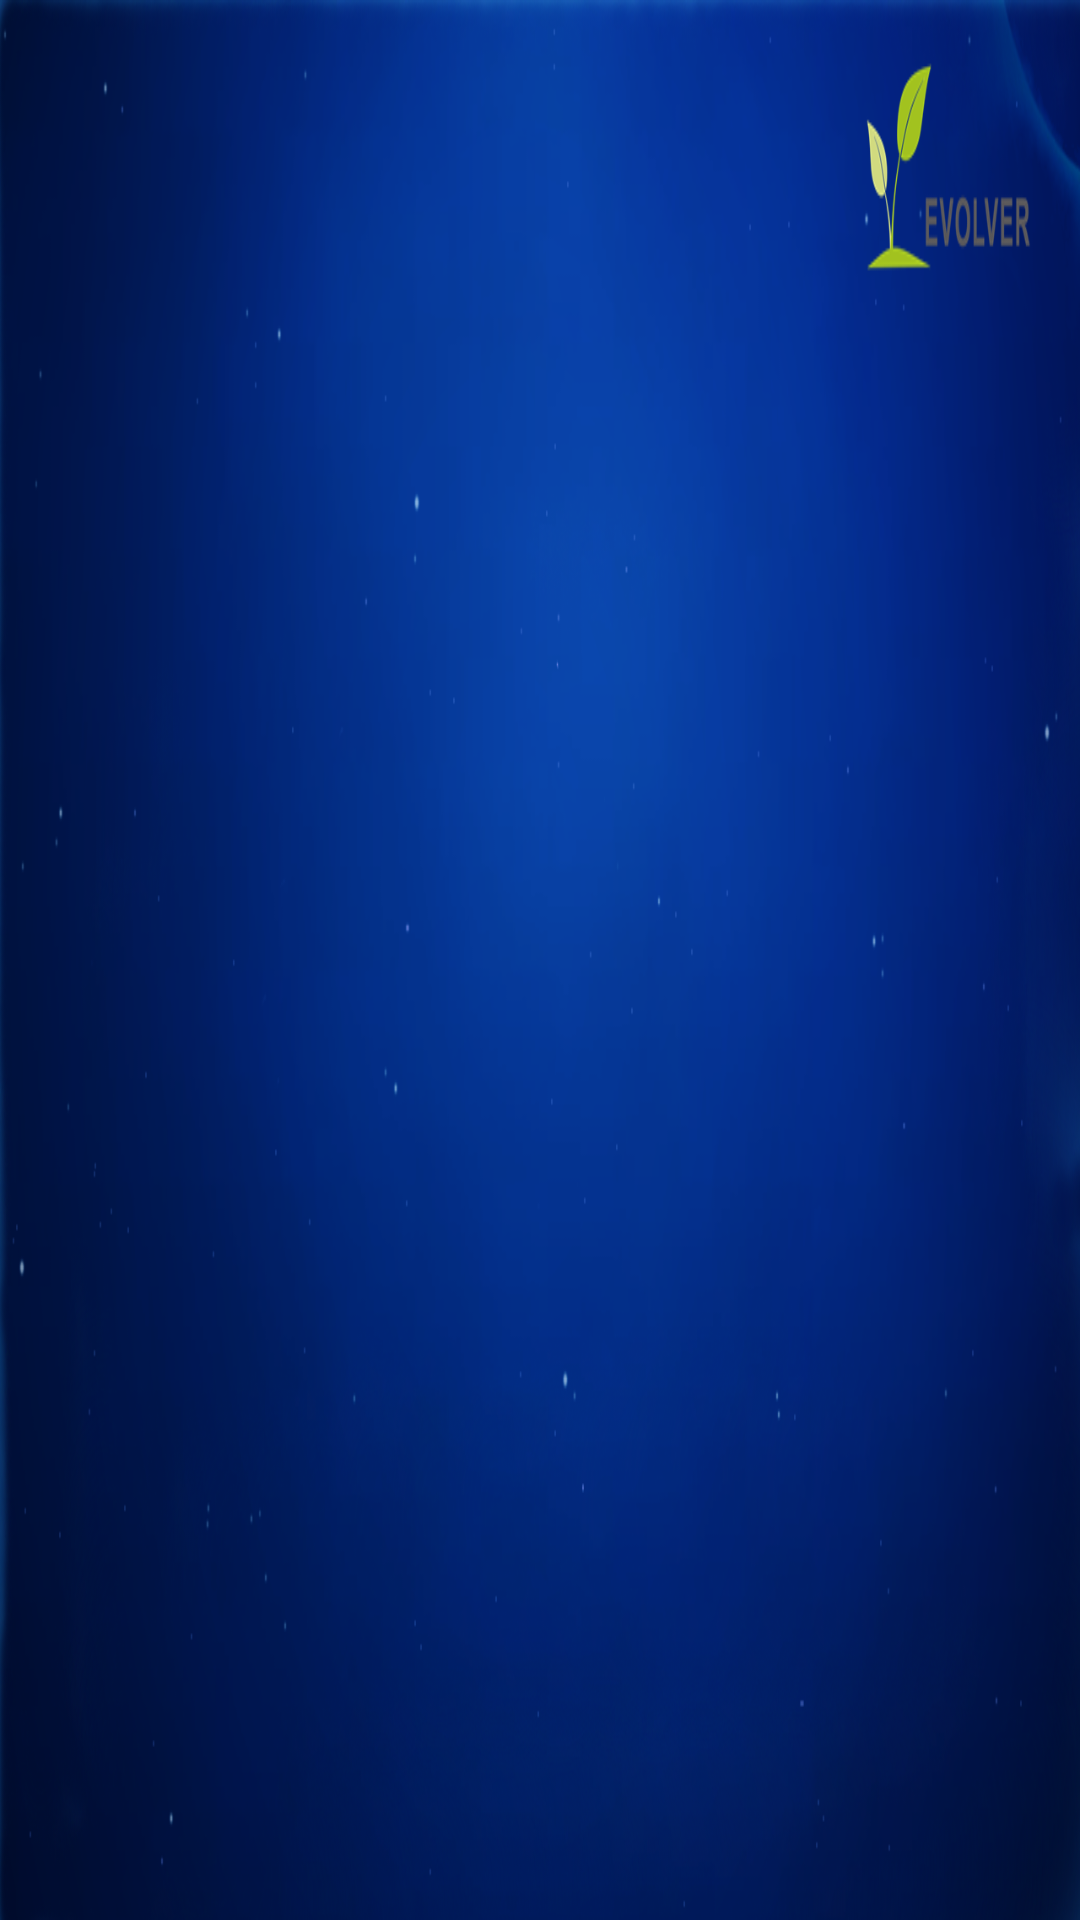

The Android layout XML behind this screen, and the referenced resources:
<!-- AndroidManifest.xml: application theme AppTheme -->
<!-- res/layout/activity_control.xml -->
<?xml version="1.0" encoding="utf-8"?>
<RelativeLayout xmlns:android="http://schemas.android.com/apk/res/android"
    xmlns:tools="http://schemas.android.com/tools"
    android:layout_width="match_parent"
    android:layout_height="match_parent"
    tools:context="com.efrobot.guests.fragment.ControlActivity"
    android:background="@mipmap/main_bg_"
    >

    <FrameLayout
        android:id="@+id/main_container"
        android:layout_width="match_parent"
        android:layout_height="match_parent" />

</RelativeLayout>
<!-- resources referenced by this layout -->
<resources>
  <!-- mipmap main_bg_: png bitmap (mipmap-mdpi, 477204 bytes) -->
  <style name="AppTheme" parent="android:Theme.Holo.Light.NoActionBar.Fullscreen">
  
          <item name="android:windowNoTitle">true</item>
          <item name="android:windowActionBar">false</item>
          <item name="android:windowIsTranslucent">true</item>
          <item name="android:windowBackground">@android:color/transparent</item>
          
      </style>
</resources>
